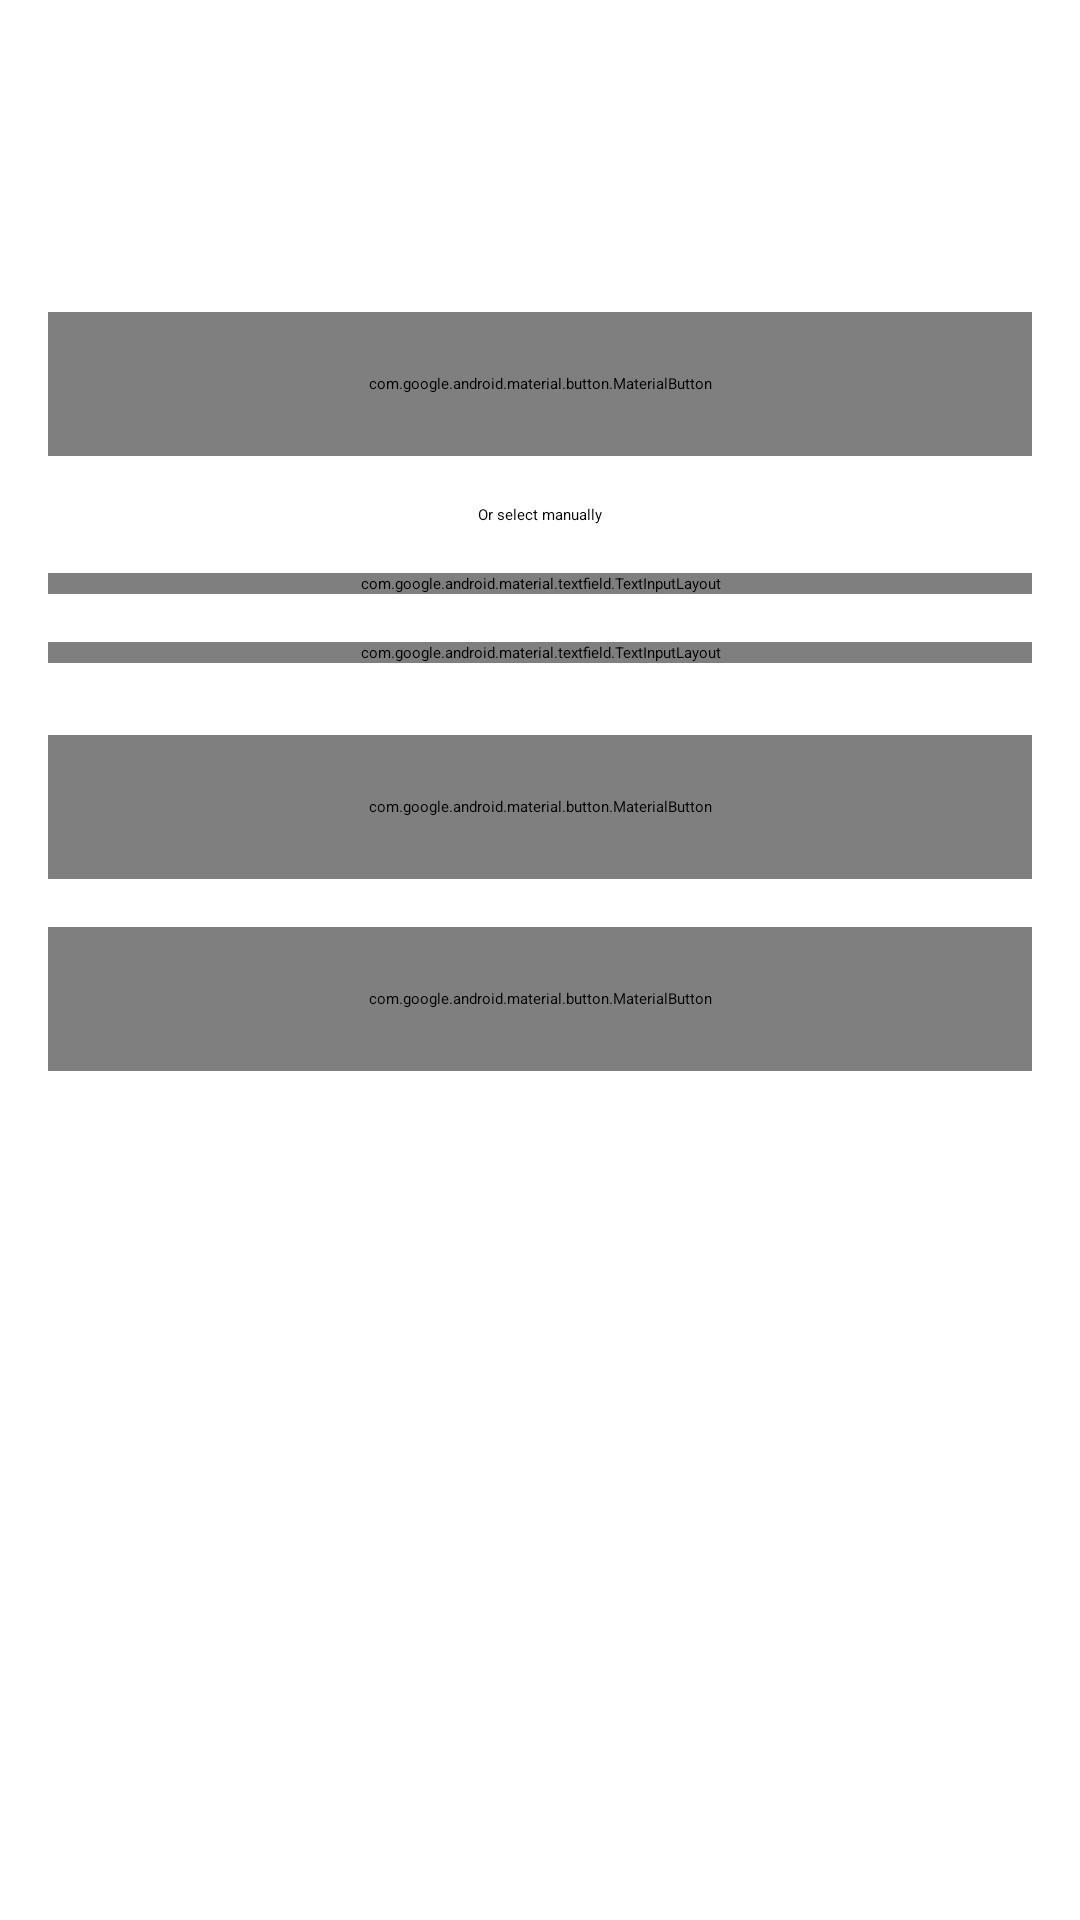

Reconstruct the res/layout file that produces this screen, plus the resources it refers to.
<!-- AndroidManifest.xml: application theme Theme.QuizScan -->
<!-- res/layout/fragment_home.xml -->
<?xml version="1.0" encoding="utf-8"?>
<androidx.core.widget.NestedScrollView xmlns:android="http://schemas.android.com/apk/res/android"
    xmlns:app="http://schemas.android.com/apk/res-auto"
    android:layout_width="match_parent"
    android:layout_height="match_parent"
    android:fillViewport="true">

    <androidx.constraintlayout.widget.ConstraintLayout
        android:layout_width="match_parent"
        android:layout_height="wrap_content"
        android:padding="@dimen/spacing_medium">

        
        <com.google.android.material.imageview.ShapeableImageView
            android:id="@+id/ivUserPhoto"
            android:layout_width="@dimen/avatar_size"
            android:layout_height="@dimen/avatar_size"
            android:contentDescription="@string/app_name"
            android:scaleType="centerCrop"
            android:src="@mipmap/ic_launcher_round"
            app:layout_constraintStart_toStartOf="parent"
            app:layout_constraintTop_toTopOf="parent"
            app:shapeAppearanceOverlay="@style/ShapeAppearance.Material3.Corner.Full" />

        <TextView
            android:id="@+id/tvUserName"
            android:layout_width="0dp"
            android:layout_height="wrap_content"
            android:layout_marginStart="@dimen/spacing_medium"
            android:textAppearance="@style/TextAppearance.Material3.TitleMedium"
            app:layout_constraintBottom_toBottomOf="@+id/ivUserPhoto"
            app:layout_constraintEnd_toEndOf="parent"
            app:layout_constraintStart_toEndOf="@+id/ivUserPhoto"
            app:layout_constraintTop_toTopOf="@+id/ivUserPhoto" />

        
        <com.google.android.material.button.MaterialButton
            android:id="@+id/btnScanQr"
            android:layout_width="0dp"
            android:layout_height="@dimen/button_height"
            android:layout_marginTop="@dimen/spacing_large"
            android:text="@string/scan_qr_code"
            app:cornerRadius="@dimen/corner_radius_button"
            app:layout_constraintEnd_toEndOf="parent"
            app:layout_constraintStart_toStartOf="parent"
            app:layout_constraintTop_toBottomOf="@+id/ivUserPhoto" />

        <TextView
            android:id="@+id/tvOrLabel"
            android:layout_width="wrap_content"
            android:layout_height="wrap_content"
            android:layout_marginTop="@dimen/spacing_medium"
            android:text="@string/or_choose_manually"
            android:textAppearance="@style/TextAppearance.Material3.BodyMedium"
            app:layout_constraintEnd_toEndOf="parent"
            app:layout_constraintStart_toStartOf="parent"
            app:layout_constraintTop_toBottomOf="@+id/btnScanQr" />

        
        <com.google.android.material.textfield.TextInputLayout
            android:id="@+id/tilCategory"
            style="@style/Widget.Material3.TextInputLayout.OutlinedBox.ExposedDropdownMenu"
            android:layout_width="0dp"
            android:layout_height="wrap_content"
            android:layout_marginTop="@dimen/spacing_medium"
            android:hint="@string/select_category"
            app:layout_constraintEnd_toEndOf="parent"
            app:layout_constraintStart_toStartOf="parent"
            app:layout_constraintTop_toBottomOf="@+id/tvOrLabel">

            <AutoCompleteTextView
                android:id="@+id/actvCategory"
                android:layout_width="match_parent"
                android:layout_height="wrap_content"
                android:inputType="none" />
        </com.google.android.material.textfield.TextInputLayout>

        
        <com.google.android.material.textfield.TextInputLayout
            android:id="@+id/tilDifficulty"
            style="@style/Widget.Material3.TextInputLayout.OutlinedBox.ExposedDropdownMenu"
            android:layout_width="0dp"
            android:layout_height="wrap_content"
            android:layout_marginTop="@dimen/spacing_medium"
            android:hint="@string/select_difficulty"
            app:layout_constraintEnd_toEndOf="parent"
            app:layout_constraintStart_toStartOf="parent"
            app:layout_constraintTop_toBottomOf="@+id/tilCategory">

            <AutoCompleteTextView
                android:id="@+id/actvDifficulty"
                android:layout_width="match_parent"
                android:layout_height="wrap_content"
                android:inputType="none" />
        </com.google.android.material.textfield.TextInputLayout>

        
        <com.google.android.material.button.MaterialButton
            android:id="@+id/btnStartQuiz"
            android:layout_width="0dp"
            android:layout_height="@dimen/button_height"
            android:layout_marginTop="@dimen/spacing_large"
            android:enabled="false"
            android:text="@string/start_quiz"
            app:cornerRadius="@dimen/corner_radius_button"
            app:layout_constraintEnd_toEndOf="parent"
            app:layout_constraintStart_toStartOf="parent"
            app:layout_constraintTop_toBottomOf="@+id/tilDifficulty" />

        
        <com.google.android.material.button.MaterialButton
            android:id="@+id/btnViewHistory"
            style="@style/Widget.Material3.Button.OutlinedButton"
            android:layout_width="0dp"
            android:layout_height="@dimen/button_height"
            android:layout_marginTop="@dimen/spacing_medium"
            android:text="@string/view_history"
            app:cornerRadius="@dimen/corner_radius_button"
            app:layout_constraintEnd_toEndOf="parent"
            app:layout_constraintStart_toStartOf="parent"
            app:layout_constraintTop_toBottomOf="@+id/btnStartQuiz" />

        
        <LinearLayout
            android:id="@+id/layoutCategoriesLoading"
            android:layout_width="wrap_content"
            android:layout_height="wrap_content"
            android:gravity="center"
            android:orientation="vertical"
            android:visibility="gone"
            app:layout_constraintBottom_toBottomOf="parent"
            app:layout_constraintEnd_toEndOf="parent"
            app:layout_constraintStart_toStartOf="parent"
            app:layout_constraintTop_toTopOf="parent">

            <ProgressBar
                android:layout_width="wrap_content"
                android:layout_height="wrap_content" />

            <TextView
                android:layout_width="wrap_content"
                android:layout_height="wrap_content"
                android:layout_marginTop="@dimen/spacing_small"
                android:text="@string/loading_categories" />
        </LinearLayout>

        <LinearLayout
            android:id="@+id/layoutCategoriesError"
            android:layout_width="wrap_content"
            android:layout_height="wrap_content"
            android:gravity="center"
            android:orientation="vertical"
            android:visibility="gone"
            app:layout_constraintBottom_toBottomOf="parent"
            app:layout_constraintEnd_toEndOf="parent"
            app:layout_constraintStart_toStartOf="parent"
            app:layout_constraintTop_toTopOf="parent">

            <TextView
                android:layout_width="wrap_content"
                android:layout_height="wrap_content"
                android:text="@string/error_fetching_categories"
                android:textAppearance="@style/TextAppearance.Material3.BodyMedium" />

            <com.google.android.material.button.MaterialButton
                android:id="@+id/btnRetryCategories"
                android:layout_width="wrap_content"
                android:layout_height="wrap_content"
                android:layout_marginTop="@dimen/spacing_small"
                android:text="@string/retry" />
        </LinearLayout>

    </androidx.constraintlayout.widget.ConstraintLayout>

</androidx.core.widget.NestedScrollView>
<!-- resources referenced by this layout -->
<resources>
  <dimen name="avatar_size">64dp</dimen>
  <dimen name="button_height">48dp</dimen>
  <dimen name="corner_radius_button">8dp</dimen>
  <dimen name="spacing_large">24dp</dimen>
  <dimen name="spacing_medium">16dp</dimen>
  <dimen name="spacing_small">8dp</dimen>
  <string name="app_name">QuizScan</string>
  <string name="error_fetching_categories">Failed to load categories. Please try again.</string>
  <string name="loading_categories">Loading categories…</string>
  <string name="or_choose_manually">Or select manually</string>
  <string name="retry">Retry</string>
  <string name="scan_qr_code">Scan Quiz QR</string>
  <string name="select_category">Select Category</string>
  <string name="select_difficulty">Select Difficulty</string>
  <string name="start_quiz">Start Quiz</string>
  <string name="view_history">Score History</string>
  <style name="Theme.QuizScan" parent="Theme.Material3.DayNight.NoActionBar">
          <item name="colorPrimary">@color/primary</item>
          <item name="colorOnPrimary">@color/on_primary</item>
          <item name="colorPrimaryContainer">@color/primary_container</item>
          <item name="colorOnPrimaryContainer">@color/on_primary_container</item>
          <item name="colorSecondary">@color/secondary</item>
          <item name="colorOnSecondary">@color/on_secondary</item>
          <item name="android:colorBackground">@color/background</item>
          <item name="colorOnBackground">@color/on_background</item>
          <item name="colorSurface">@color/surface</item>
          <item name="colorOnSurface">@color/on_surface</item>
          <item name="colorSurfaceVariant">@color/surface_variant</item>
          <item name="colorOnSurfaceVariant">@color/on_surface_variant</item>
      </style>
  <color name="primary">#1E88E5</color>
  <color name="on_primary">#FFFFFF</color>
  <color name="primary_container">#D1E4FF</color>
  <color name="on_primary_container">#001D36</color>
  <color name="secondary">#535F70</color>
  <color name="on_secondary">#FFFFFF</color>
  <color name="background">#FDFDFD</color>
  <color name="on_background">#1A1C1E</color>
  <color name="surface">#FDFDFD</color>
  <color name="on_surface">#1A1C1E</color>
  <color name="surface_variant">#E0E2EC</color>
  <color name="on_surface_variant">#43474E</color>
</resources>
